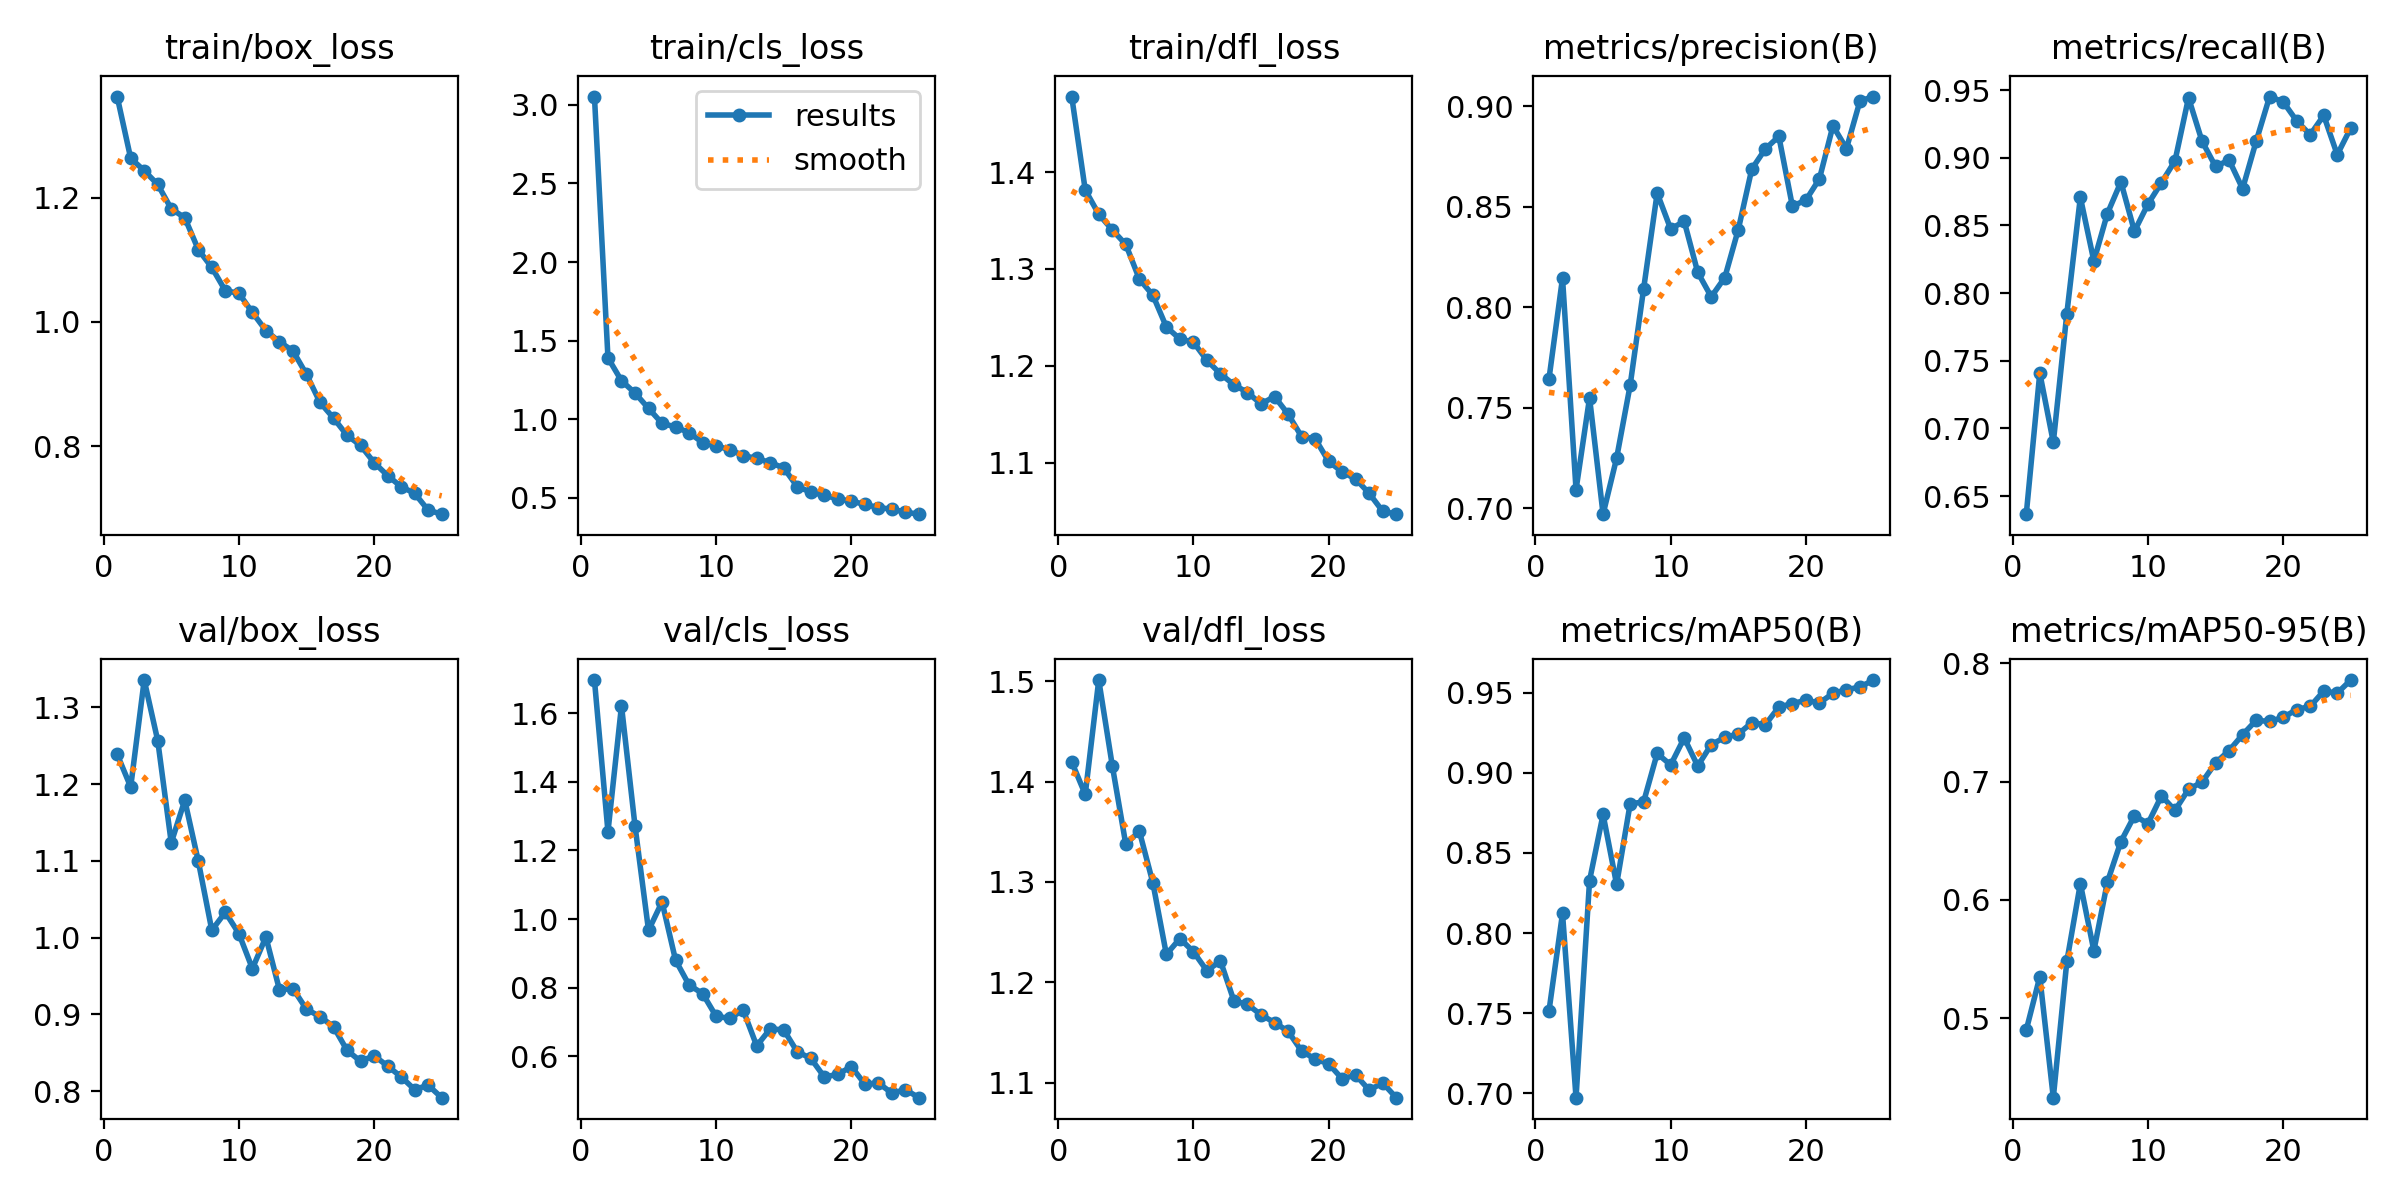

The table this chart was drawn from, first rows:
epoch, train/box_loss, train/cls_loss, train/dfl_loss, metrics/precision(B), metrics/recall(B), metrics/mAP50(B), metrics/mAP50-95(B), val/box_loss, val/cls_loss, val/dfl_loss, lr/pg0, lr/pg1, lr/pg2
1, 1.363, 3.053, 1.478, 0.7644, 0.6366, 0.7515, 0.4899, 1.239, 1.697, 1.42, 0.0003012, 0.0003012, 0.0003012
2, 1.264, 1.39, 1.381, 0.8145, 0.741, 0.8123, 0.5349, 1.196, 1.254, 1.387, 0.0005802, 0.0005802, 0.0005802
3, 1.244, 1.244, 1.357, 0.7093, 0.6897, 0.6973, 0.4327, 1.336, 1.622, 1.501, 0.0008353, 0.0008353, 0.0008353
4, 1.221, 1.166, 1.34, 0.755, 0.7848, 0.8328, 0.5479, 1.257, 1.272, 1.416, 0.000801, 0.000801, 0.000801
5, 1.182, 1.068, 1.325, 0.6971, 0.8708, 0.874, 0.6138, 1.124, 0.9671, 1.337, 0.000801, 0.000801, 0.000801
6, 1.168, 0.9732, 1.29, 0.725, 0.8236, 0.8304, 0.557, 1.179, 1.05, 1.351, 0.000765, 0.000765, 0.000765
7, 1.117, 0.9497, 1.273, 0.7611, 0.8588, 0.8806, 0.6151, 1.1, 0.8799, 1.299, 0.000729, 0.000729, 0.000729
8, 1.088, 0.914, 1.24, 0.8093, 0.8821, 0.882, 0.6494, 1.01, 0.8075, 1.228, 0.000693, 0.000693, 0.000693
9, 1.05, 0.8502, 1.228, 0.8568, 0.8457, 0.9121, 0.6712, 1.033, 0.7826, 1.244, 0.000657, 0.000657, 0.000657
10, 1.046, 0.828, 1.224, 0.8389, 0.8658, 0.905, 0.6645, 1.005, 0.7163, 1.23, 0.000621, 0.000621, 0.000621
11, 1.015, 0.8066, 1.206, 0.8427, 0.8816, 0.9218, 0.688, 0.9597, 0.7104, 1.211, 0.000585, 0.000585, 0.000585
12, 0.9861, 0.7674, 1.192, 0.8174, 0.8977, 0.9043, 0.6757, 1.001, 0.7344, 1.221, 0.000549, 0.000549, 0.000549
13, 0.968, 0.7502, 1.18, 0.8052, 0.9443, 0.9176, 0.6936, 0.9323, 0.6302, 1.181, 0.000513, 0.000513, 0.000513
14, 0.9533, 0.7231, 1.172, 0.8147, 0.9122, 0.9222, 0.6996, 0.9337, 0.6796, 1.178, 0.000477, 0.000477, 0.000477
15, 0.9155, 0.6895, 1.161, 0.8386, 0.8935, 0.9243, 0.7159, 0.9068, 0.6769, 1.167, 0.0004411, 0.0004411, 0.0004411
16, 0.8704, 0.5702, 1.168, 0.8687, 0.8983, 0.9313, 0.7263, 0.8972, 0.6128, 1.16, 0.0004051, 0.0004051, 0.0004051
17, 0.8451, 0.5355, 1.15, 0.8787, 0.8771, 0.9301, 0.7397, 0.8841, 0.5938, 1.151, 0.000369, 0.000369, 0.000369
18, 0.8173, 0.5149, 1.127, 0.885, 0.9121, 0.9411, 0.7519, 0.8533, 0.5395, 1.131, 0.0003331, 0.0003331, 0.0003331
19, 0.8011, 0.4928, 1.125, 0.8503, 0.9452, 0.9433, 0.751, 0.839, 0.5472, 1.123, 0.0002971, 0.0002971, 0.0002971
20, 0.7735, 0.4773, 1.101, 0.8532, 0.9413, 0.9453, 0.7543, 0.8463, 0.5697, 1.119, 0.0002611, 0.0002611, 0.0002611
21, 0.7525, 0.4575, 1.09, 0.8638, 0.9273, 0.9437, 0.761, 0.8328, 0.5186, 1.104, 0.0002251, 0.0002251, 0.0002251
22, 0.7346, 0.4364, 1.083, 0.8902, 0.917, 0.9496, 0.7637, 0.8187, 0.522, 1.107, 0.0001891, 0.0001891, 0.0001891
23, 0.7239, 0.4271, 1.068, 0.8789, 0.9313, 0.9519, 0.7766, 0.8021, 0.4922, 1.093, 0.0001531, 0.0001531, 0.0001531
24, 0.6968, 0.4077, 1.05, 0.9026, 0.9022, 0.9536, 0.7749, 0.8079, 0.5024, 1.1, 0.0001171, 0.0001171, 0.0001171
25, 0.6903, 0.3949, 1.047, 0.9048, 0.9221, 0.9579, 0.786, 0.7916, 0.479, 1.085, 8.1083e-05, 8.1083e-05, 8.1083e-05
